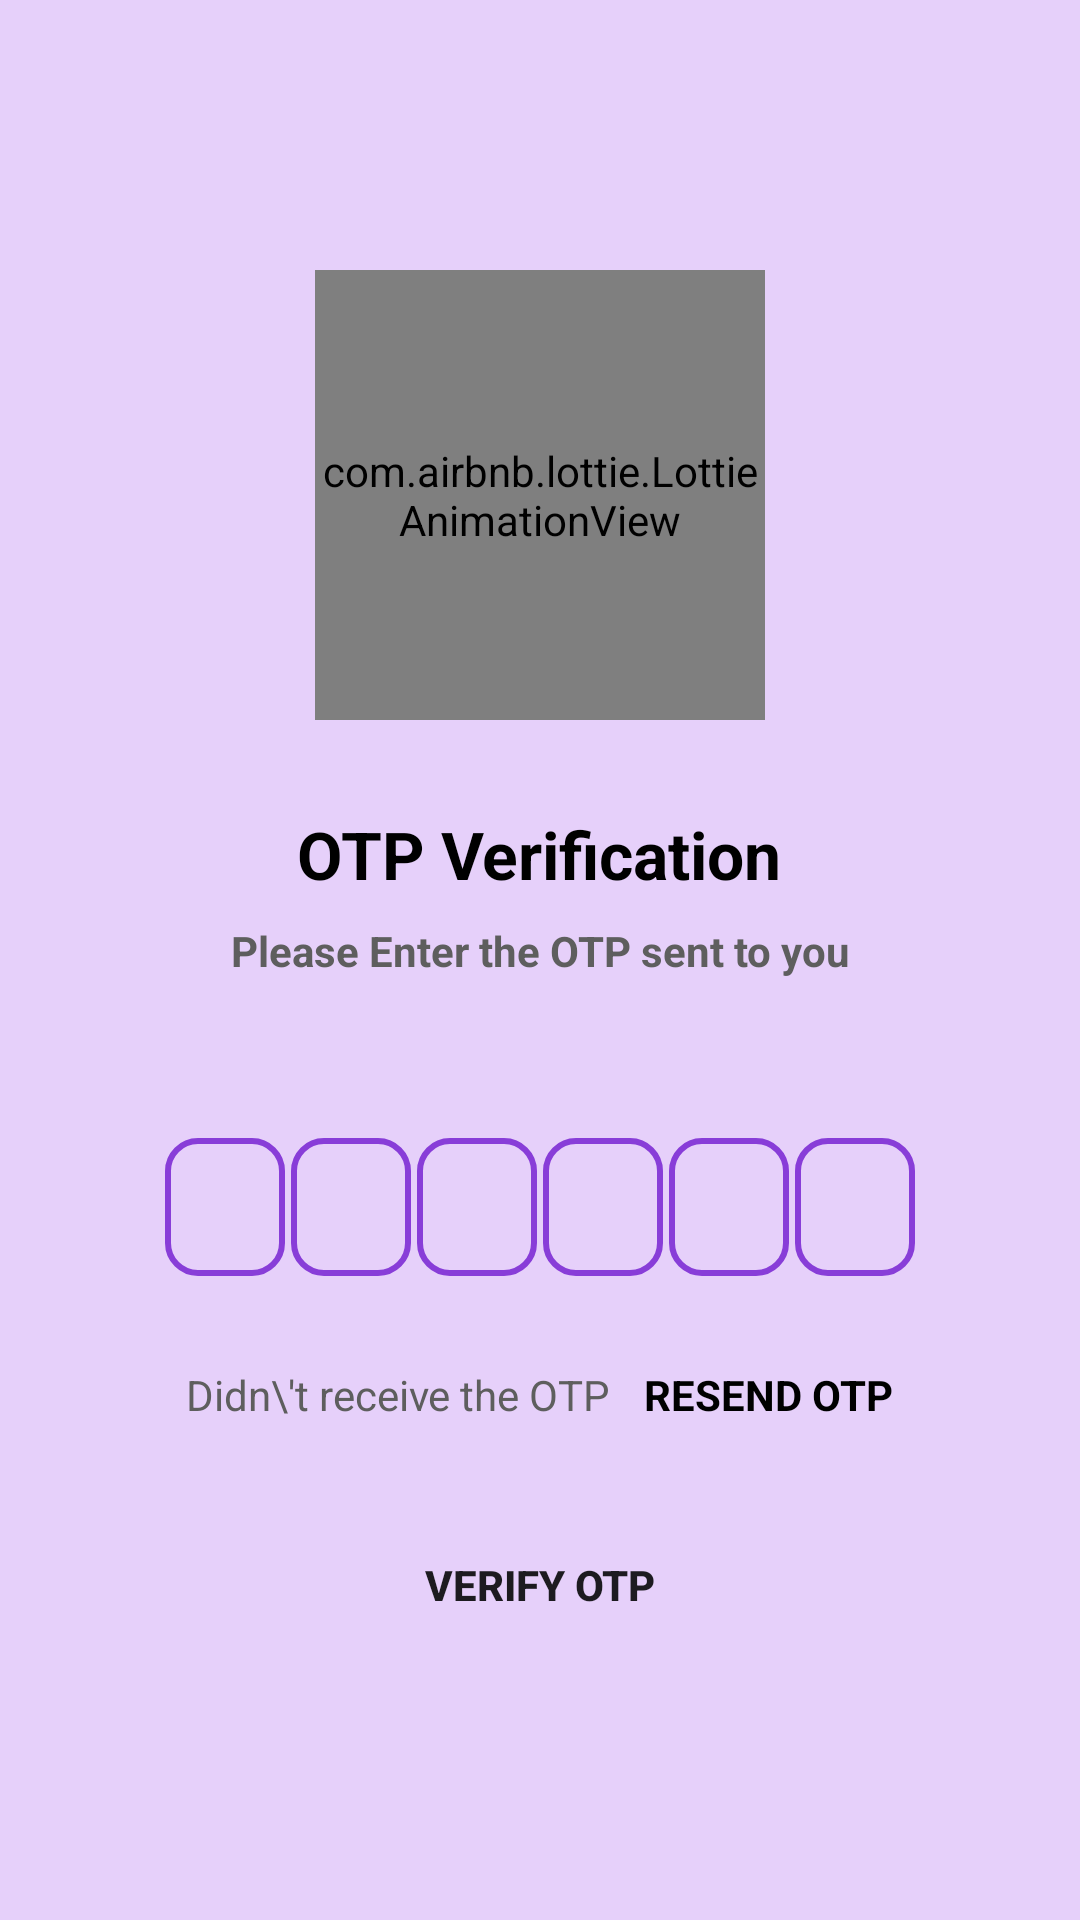

Reconstruct the res/layout file that produces this screen, plus the resources it refers to.
<!-- AndroidManifest.xml: application theme Theme.Xpay -->
<!-- res/layout/activity_verify_otp.xml -->
<?xml version="1.0" encoding="utf-8"?>
<ScrollView xmlns:android="http://schemas.android.com/apk/res/android"
    xmlns:app="http://schemas.android.com/apk/res-auto"
    xmlns:tools="http://schemas.android.com/tools"
    android:layout_width="match_parent"
    android:layout_height="match_parent"
    tools:context=".OtpVerification"
    android:background="@color/secondryColor"
    android:scrollbars="none"
    android:overScrollMode="never">

    <LinearLayout
        android:layout_width="match_parent"
        android:layout_height="match_parent"
        android:gravity="center_horizontal"
        android:orientation="vertical">

        <com.airbnb.lottie.LottieAnimationView
            android:id="@+id/animation_view"
            android:layout_width="150dp"
            android:layout_height="150dp"
            android:layout_marginTop="90dp"
            app:lottie_rawRes="@raw/receivedotp"
            app:lottie_loop="true"
            app:lottie_autoPlay="true" />

        <TextView
            android:layout_width="wrap_content"
            android:layout_height="wrap_content"
            android:layout_marginTop="30dp"
            android:text="@string/otp_Verification"
            android:textSize="22sp"
            android:textStyle="bold"
            android:textColor="@color/black" />

        <TextView
            android:layout_width="match_parent"
            android:layout_height="wrap_content"
            android:layout_marginStart="50dp"
            android:layout_marginLeft="50dp"
            android:layout_marginTop="8dp"
            android:layout_marginEnd="50dp"
            android:gravity="center"
            android:text="@string/enterOTP"
            android:textSize="14sp"
            android:textStyle="bold"
            android:textColor="@color/midBlack" />

        <TextView
            android:id="@+id/text_input_number"
            android:layout_width="match_parent"
            android:layout_height="wrap_content"
            android:layout_marginStart="50dp"
            android:layout_marginTop="4dp"
            android:layout_marginEnd="50dp"
            android:gravity="center"
            android:textSize="14sp"
            android:textStyle="bold"
            android:textColor="@color/black" />


        <LinearLayout
            android:layout_width="match_parent"
            android:layout_height="wrap_content"
            android:gravity="center"
            android:layout_marginTop="30dp"
            android:orientation="horizontal">

            <EditText
                android:id="@+id/inputOpt1"
                android:layout_width="40dp"
                android:layout_height="46dp"
                android:layout_marginRight="1dp"
                android:gravity="center"
                android:imeOptions="actionNext"
                android:importantForAutofill="no"
                android:inputType="number"
                android:maxLength="1"
                android:textSize="24sp"
                android:textColor="@color/black"
                android:textStyle="bold"
                tools:ignore="LabelFor"
                android:background="@drawable/bg_box"/>

            <EditText
                android:id="@+id/inputOpt2"
                android:layout_width="40dp"
                android:layout_height="46dp"
                android:layout_marginLeft="1dp"
                android:layout_marginRight="1dp"
                android:gravity="center"
                android:imeOptions="actionNext"
                android:importantForAutofill="no"
                android:inputType="number"
                android:maxLength="1"
                android:textSize="24sp"
                android:textColor="@color/black"
                android:textStyle="bold"
                tools:ignore="LabelFor"
                android:background="@drawable/bg_box"/>

            <EditText
                android:id="@+id/inputOpt3"
                android:layout_width="40dp"
                android:layout_height="46dp"
                android:layout_marginLeft="1dp"
                android:layout_marginRight="1dp"
                android:gravity="center"
                android:imeOptions="actionNext"
                android:importantForAutofill="no"
                android:inputType="number"
                android:maxLength="1"
                android:textSize="24sp"
                android:textColor="@color/black"
                android:textStyle="bold"
                tools:ignore="LabelFor"
                android:background="@drawable/bg_box"/>

            <EditText
                android:id="@+id/inputOpt4"
                android:layout_width="40dp"
                android:layout_height="46dp"
                android:layout_marginLeft="1dp"
                android:layout_marginRight="1dp"
                android:gravity="center"
                android:imeOptions="actionNext"
                android:importantForAutofill="no"
                android:inputType="number"
                android:maxLength="1"
                android:textSize="24sp"
                android:textColor="@color/black"
                android:textStyle="bold"
                tools:ignore="LabelFor"
                android:background="@drawable/bg_box"/>

            <EditText
                android:id="@+id/inputOpt5"
                android:layout_width="40dp"
                android:layout_height="46dp"
                android:layout_marginLeft="1dp"
                android:layout_marginRight="1dp"
                android:gravity="center"
                android:imeOptions="actionNext"
                android:importantForAutofill="no"
                android:inputType="number"
                android:maxLength="1"
                android:textSize="24sp"
                android:textColor="@color/black"
                android:textStyle="bold"
                tools:ignore="LabelFor"
                android:background="@drawable/bg_box"/>

            <EditText
                android:id="@+id/inputOpt6"
                android:layout_width="40dp"
                android:layout_height="46dp"
                android:layout_marginLeft="1dp"
                android:gravity="center"
                android:imeOptions="actionDone"
                android:importantForAutofill="no"
                android:inputType="number"
                android:maxLength="1"
                android:textSize="24sp"
                android:textColor="@color/black"
                android:textStyle="bold"
                tools:ignore="LabelFor"
                android:background="@drawable/bg_box"/>


        </LinearLayout>


        <LinearLayout
            android:layout_width="match_parent"
            android:layout_height="wrap_content"
            android:gravity="center"
            android:layout_marginTop="30dp"
            android:orientation="horizontal">

            <TextView
                android:layout_width="wrap_content"
                android:layout_height="wrap_content"
                android:text="Didn\'t receive the OTP "
                android:textSize="14sp"
                android:textColor="@color/midBlack"/>

            <TextView
                android:id="@+id/resendOtp"
                android:layout_width="wrap_content"
                android:layout_height="wrap_content"
                android:layout_marginStart="8dp"
                android:layout_marginLeft="8dp"
                android:text="RESEND OTP"
                android:textColor="@color/black"
                android:textSize="14sp"
                android:textStyle="bold"/>


        </LinearLayout>


        <Button
            android:id="@+id/verifOtp"
            android:layout_width="match_parent"
            android:layout_height="wrap_content"
            android:text="Verify OTP"
            android:layout_margin="30dp"
            android:textStyle="bold"
            android:background="@drawable/bg_button"/>


    </LinearLayout>

</ScrollView>
<!-- resources referenced by this layout -->
<resources>
  <color name="black">#FF000000</color>
  <color name="midBlack">#5E5E5E</color>
  <color name="secondryColor">#E6D0FA</color>
  <!-- drawable bg_box (drawable) -->
  <?xml version="1.0" encoding="utf-8"?>
  <shape xmlns:android="http://schemas.android.com/apk/res/android"
      android:shape="rectangle">
  
      <stroke android:width="2dp"
          android:color="@color/primary"/>
  
      <corners
          android:radius="10dp"/>
  </shape>
  <string name="enterOTP">Please Enter the OTP sent to you</string>
  <string name="otp_Verification">OTP Verification</string>
  <style name="Theme.Xpay" parent="Base.Theme.Xpay" />
  <color name="primary">#883dd8</color>
  <style name="Base.Theme.Xpay" parent="Theme.Material3.DayNight.NoActionBar">
          
          
      </style>
</resources>
